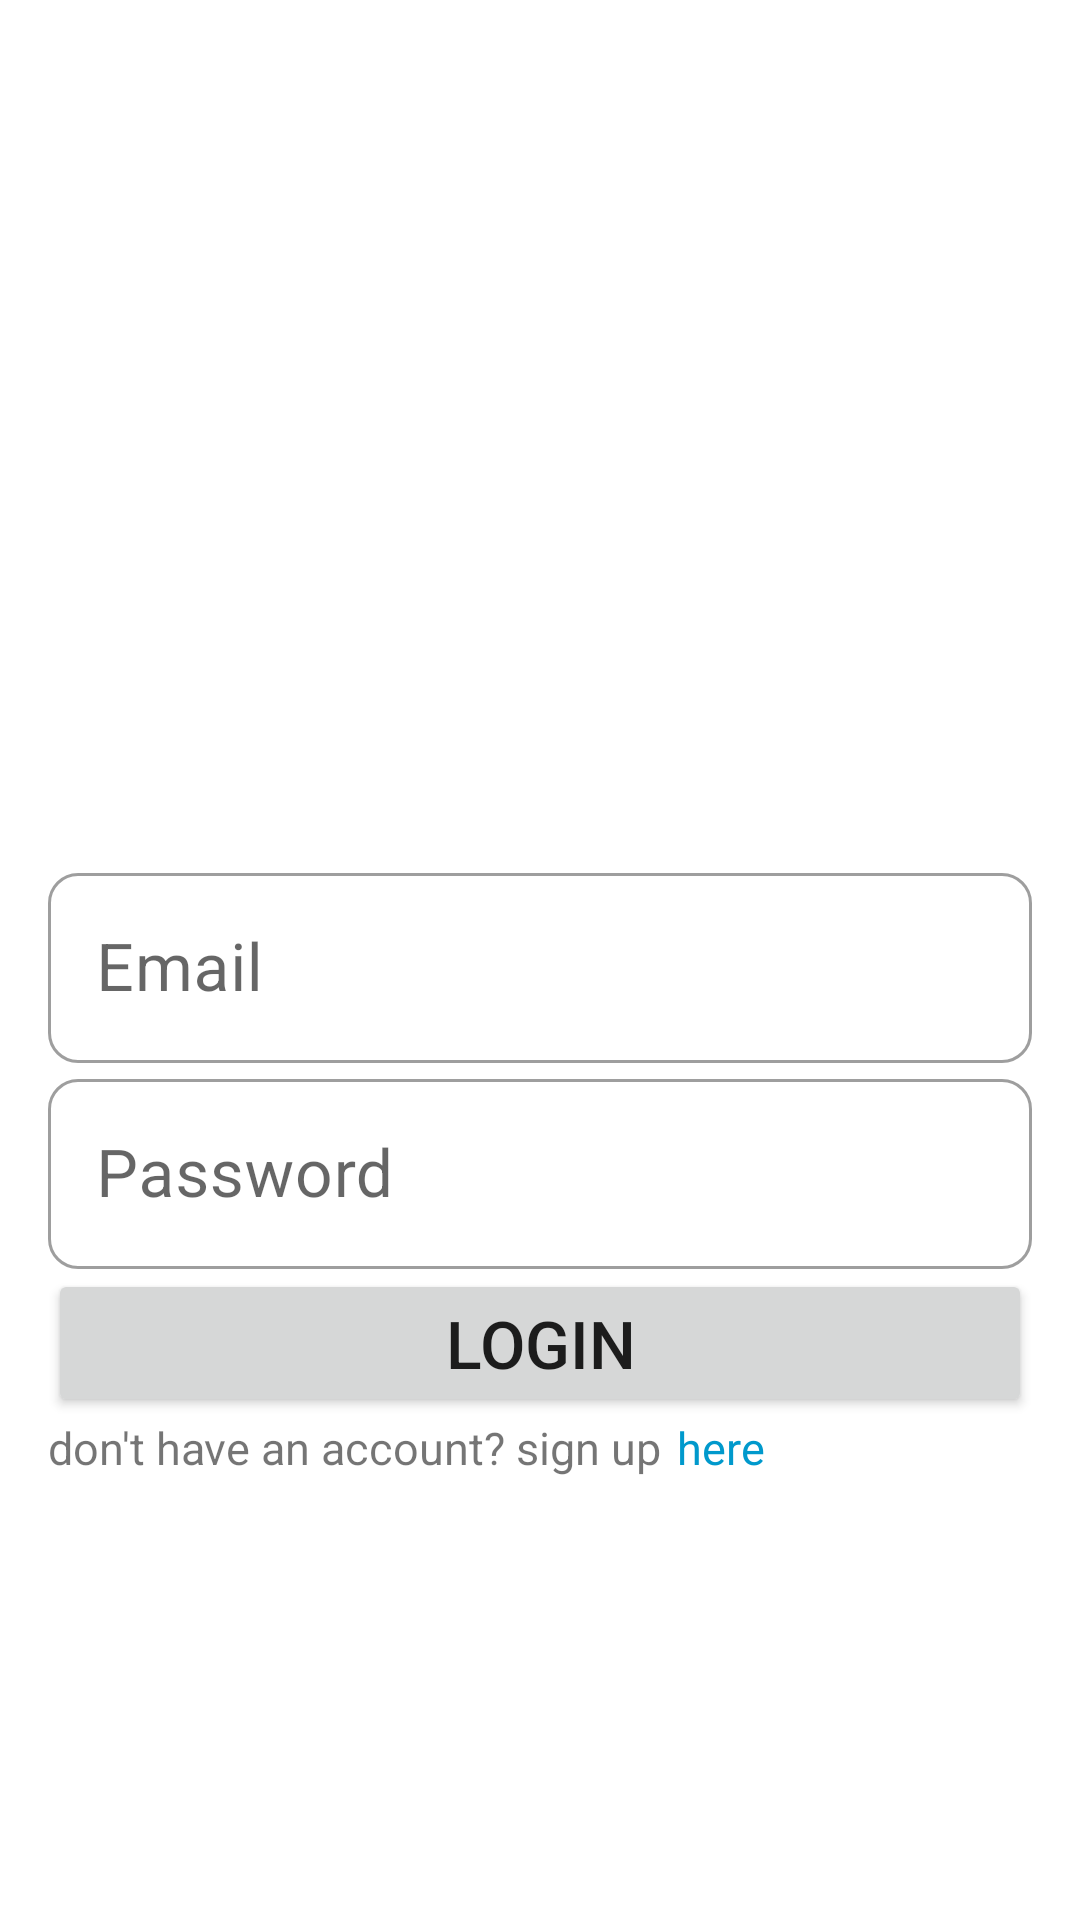

Android layout source for this screen:
<!-- AndroidManifest.xml: application theme Theme.MyApplication -->
<!-- res/layout/activity_login.xml -->
<?xml version="1.0" encoding="utf-8"?>
<androidx.constraintlayout.widget.ConstraintLayout xmlns:android="http://schemas.android.com/apk/res/android"
    xmlns:app="http://schemas.android.com/apk/res-auto"
    xmlns:tools="http://schemas.android.com/tools"
    android:layout_width="match_parent"
    android:layout_height="match_parent"
    tools:context=".LoginActivity">

    <com.google.android.material.textfield.TextInputLayout
        style="@style/ti_layout"
        android:id="@+id/ti_email_login"
        android:hint="@string/email"
        android:layout_marginStart="16dp"
        android:layout_marginEnd="16dp"
        app:layout_constraintTop_toTopOf="parent"
        app:layout_constraintEnd_toEndOf="parent"
        app:layout_constraintStart_toStartOf="parent"
        app:layout_constraintBottom_toBottomOf="parent">

        <com.google.android.material.textfield.TextInputEditText
            style="@style/et_layout"
            android:id="@+id/et_email_login"
            android:inputType="textEmailAddress"/>
    </com.google.android.material.textfield.TextInputLayout>

    <com.google.android.material.textfield.TextInputLayout
        style="@style/ti_layout"
        android:id="@+id/ti_password_login"
        android:hint="@string/password"
        android:layout_marginStart="16dp"
        android:layout_marginEnd="16dp"
        app:layout_constraintTop_toBottomOf="@id/ti_email_login"
        app:layout_constraintEnd_toEndOf="parent"
        app:layout_constraintStart_toStartOf="parent">

        <com.google.android.material.textfield.TextInputEditText
            style="@style/et_layout"
            android:id="@+id/et_password_login"
            android:inputType="textPassword"/>
    </com.google.android.material.textfield.TextInputLayout>

    <Button
        android:id="@+id/btn_login"
        android:layout_width="match_parent"
        android:layout_height="wrap_content"
        android:layout_marginStart="16dp"
        android:layout_marginEnd="16dp"
        android:text="@string/login"
        android:textSize="22sp"
        app:layout_constraintTop_toBottomOf="@+id/ti_password_login"
        app:layout_constraintEnd_toEndOf="parent"
        app:layout_constraintStart_toStartOf="parent"/>

    <TextView
        android:id="@+id/tv_no_account"
        android:layout_width="wrap_content"
        android:layout_height="wrap_content"
        android:text="@string/don_t_have_an_account_sign_up"
        android:textSize="15sp"
        app:layout_constraintTop_toBottomOf="@id/btn_login"
        app:layout_constraintStart_toStartOf="@id/btn_login" />

    <TextView
        android:id="@+id/tv_here"
        android:layout_width="wrap_content"
        android:layout_height="wrap_content"
        android:layout_marginStart="5dp"
        android:text="@string/here"
        android:textSize="15sp"
        android:textColor="@android:color/holo_blue_dark"
        app:layout_constraintTop_toTopOf="@+id/tv_no_account"
        app:layout_constraintStart_toEndOf="@+id/tv_no_account" />

</androidx.constraintlayout.widget.ConstraintLayout>
<!-- resources referenced by this layout -->
<resources>
  <string name="don_t_have_an_account_sign_up">don\'t have an account? sign up</string>
  <string name="email">Email</string>
  <string name="here">here</string>
  <string name="login">Login</string>
  <string name="password">Password</string>
  <style name="et_layout">
          <item name="android:layout_width">match_parent</item>
          <item name="android:layout_height">wrap_content</item>
          <item name="android:textSize">22sp</item>
      </style>
  <style name="ti_layout" parent="Widget.MaterialComponents.TextInputLayout.OutlinedBox">
          <item name="android:layout_width">match_parent</item>
          <item name="android:layout_height">wrap_content</item>
          <item name="boxCornerRadiusBottomEnd">10dp</item>
          <item name="boxCornerRadiusBottomStart">10dp</item>
          <item name="boxCornerRadiusTopEnd">10dp</item>
          <item name="boxCornerRadiusTopStart">10dp</item>
      </style>
  <style name="Theme.MyApplication" parent="Theme.MaterialComponents.DayNight.DarkActionBar">
          
          <item name="colorPrimary">@color/purple_500</item>
          <item name="colorPrimaryVariant">@color/purple_700</item>
          <item name="colorOnPrimary">@color/white</item>
          
          <item name="colorSecondary">@color/teal_200</item>
          <item name="colorSecondaryVariant">@color/teal_700</item>
          <item name="colorOnSecondary">@color/black</item>
          
          <item name="android:statusBarColor" tools:targetApi="l">?attr/colorPrimaryVariant</item>
          
      </style>
  <!-- not gathered from this repository: default colours our renderer supplied (Android Studio template values) -->
  <color name="purple_500">#FF6200EE</color>
  <color name="purple_700">#FF3700B3</color>
  <color name="teal_200">#FF03DAC5</color>
  <color name="teal_700">#FF018786</color>
  <color name="black">#FF000000</color>
  <color name="white">#FFFFFFFF</color>
</resources>
